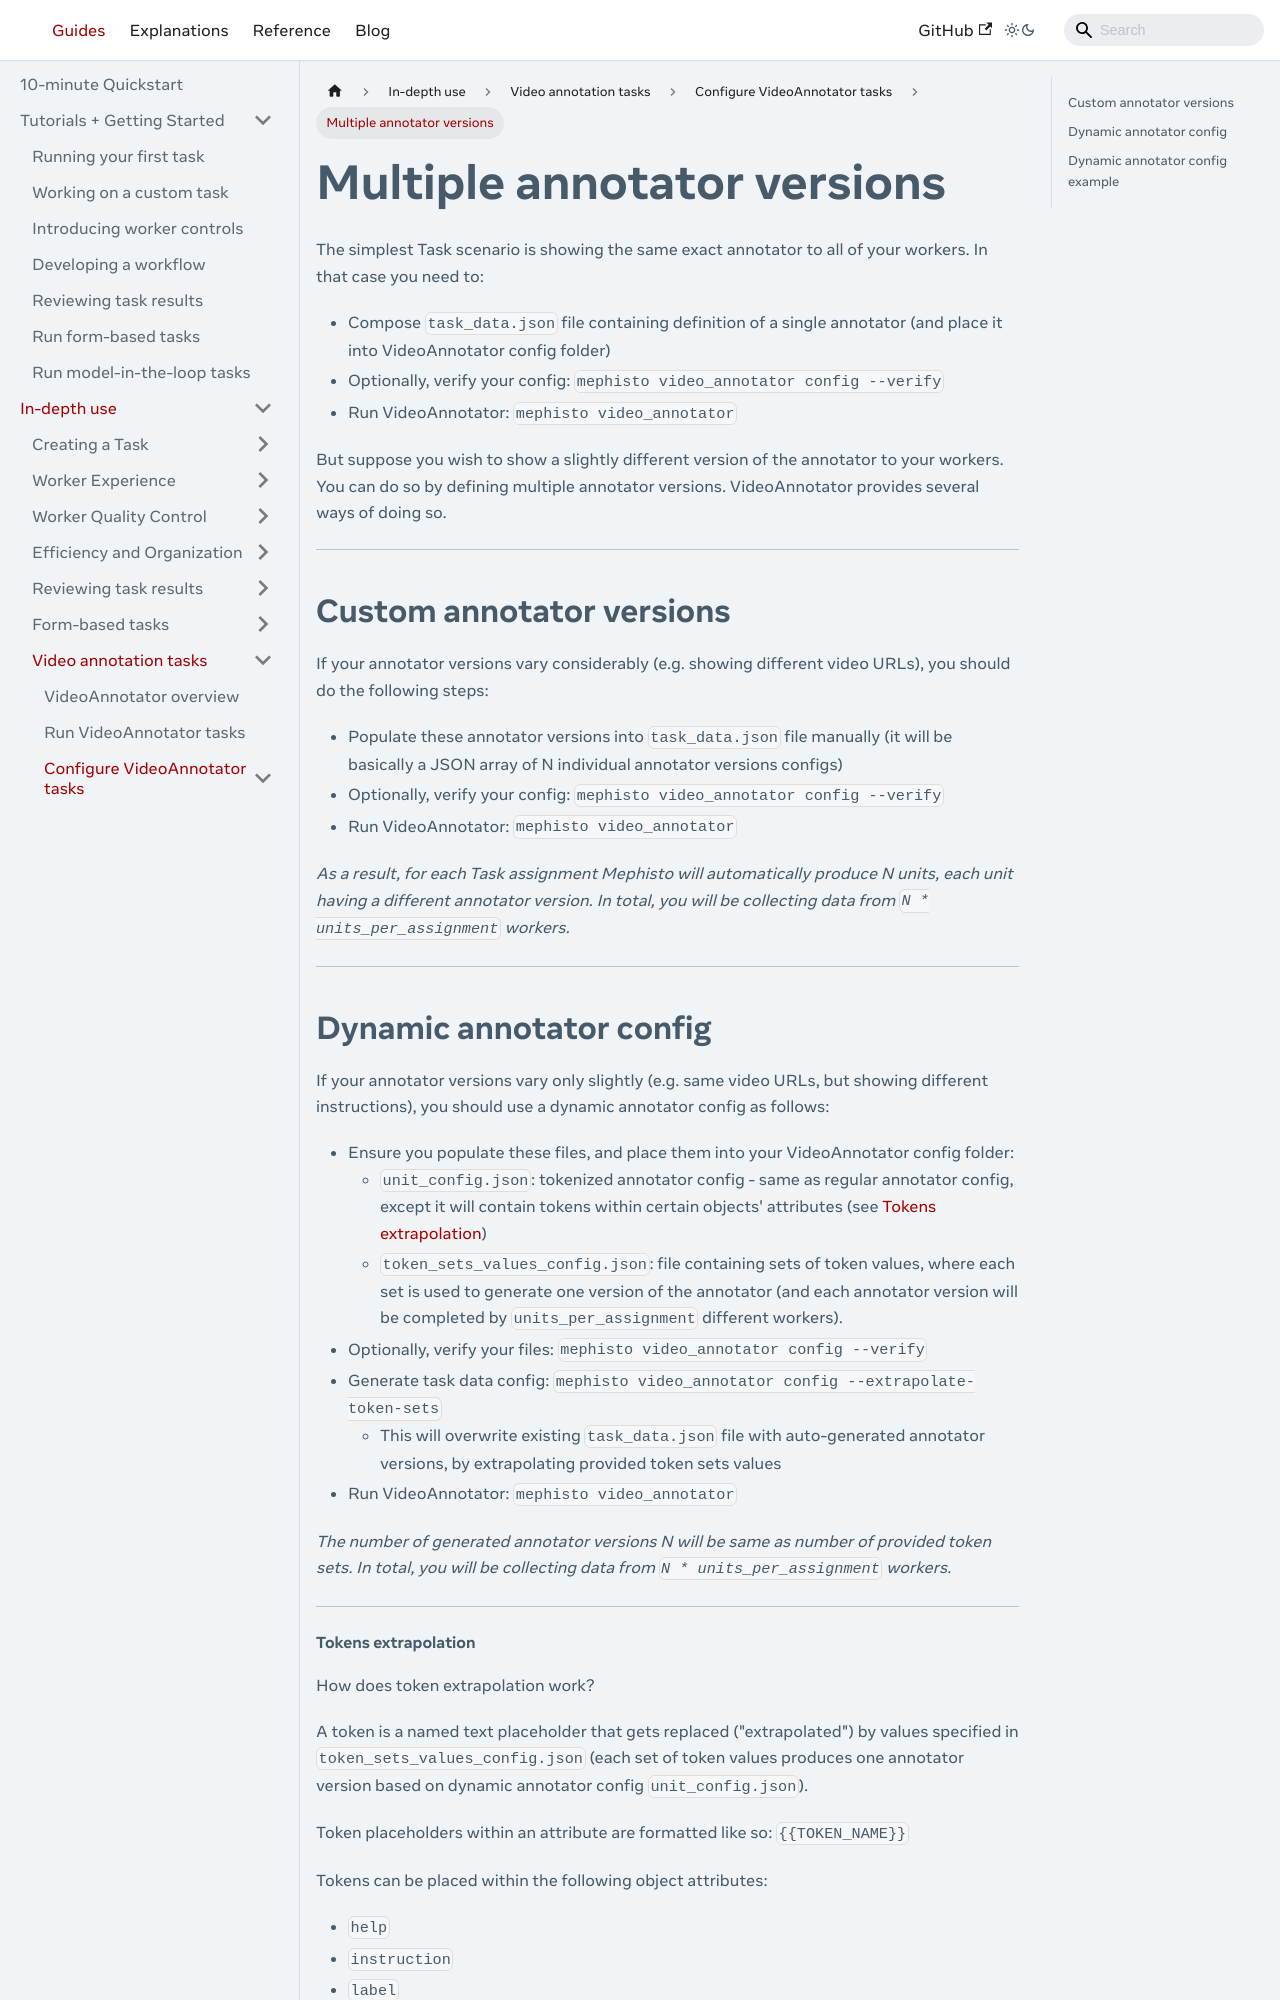

repository: facebookresearch/Mephisto · page: docs/guides/how_to_use/video_annotator/configuration/multiple_annotator_versions/index.html · generator: docusaurus

---
# Copyright (c) Meta Platforms and its affiliates.
# This source code is licensed under the MIT license found in the
# LICENSE file in the root directory of this source tree.

sidebar_position: 2
---

# Multiple annotator versions

The simplest Task scenario is showing the same exact annotator to all of your workers. In that case you need to:

- Compose `task_data.json` file containing definition of a single annotator (and place it into VideoAnnotator config folder)
- Optionally, verify your config: `mephisto video_annotator config --verify`
- Run VideoAnnotator: `mephisto video_annotator`

But suppose you wish to show a slightly different version of the annotator to your workers. You can do so by defining multiple annotator versions. VideoAnnotator provides several ways of doing so.

---

## Custom annotator versions

If your annotator versions vary considerably (e.g. showing different video URLs), you should do the following steps:

- Populate these annotator versions into `task_data.json` file manually (it will be basically a JSON array of N individual annotator versions configs)
- Optionally, verify your config: `mephisto video_annotator config --verify`
- Run VideoAnnotator: `mephisto video_annotator`

_As a result, for each Task assignment Mephisto will automatically produce N units, each unit having a different annotator version. In total, you will be collecting data from `N * units_per_assignment` workers._

---
